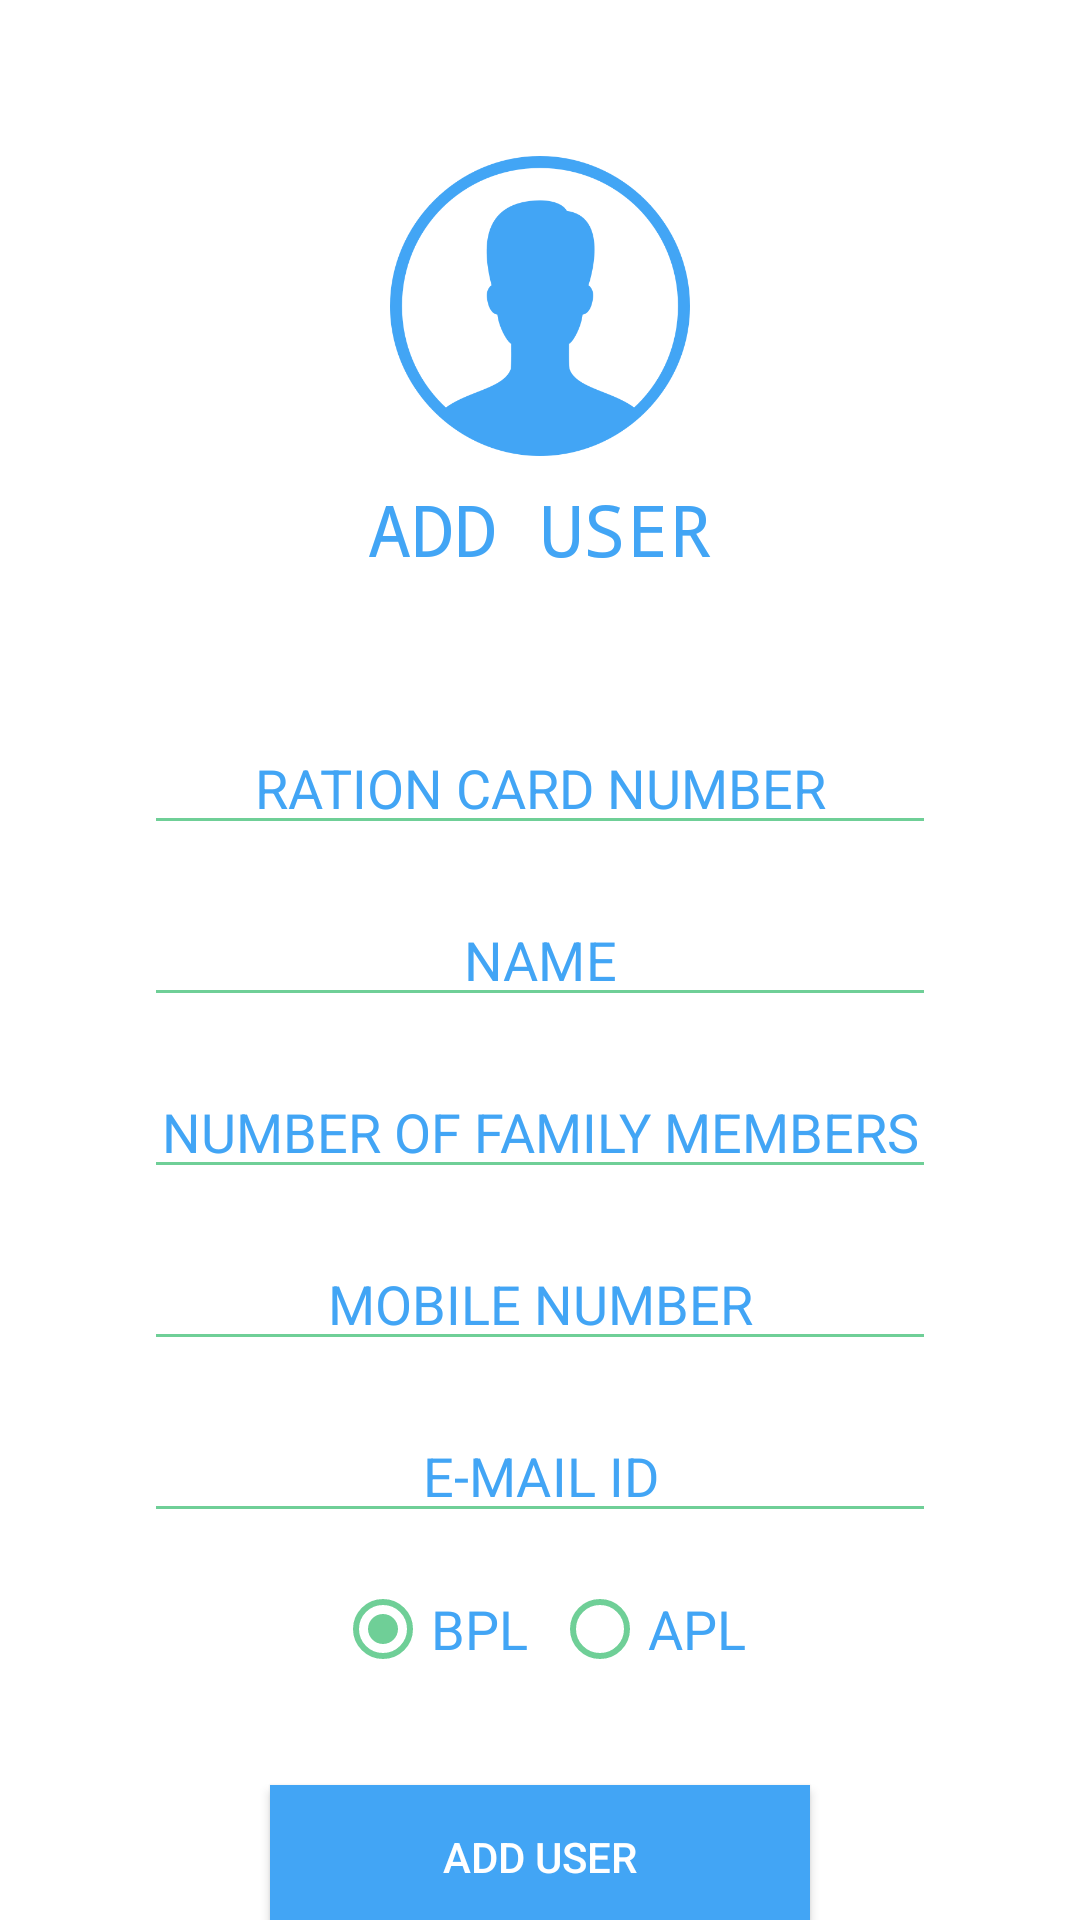

Layout XML and referenced resources for this Android screen:
<!-- AndroidManifest.xml: application theme AppTheme -->
<!-- res/layout/activity_add_user.xml -->
<?xml version="1.0" encoding="utf-8"?>
<ScrollView xmlns:android="http://schemas.android.com/apk/res/android"
    xmlns:app="http://schemas.android.com/apk/res-auto"
    xmlns:tools="http://schemas.android.com/tools"
    android:layout_width="match_parent"
    android:layout_height="match_parent"
    android:background="@color/colorPrimary"
    tools:context="com.smartcard.smartrationcard.AddUser">

    <android.support.constraint.ConstraintLayout
        android:layout_width="match_parent"
        android:layout_height="match_parent"
        android:padding="16dp"
        tools:layout_editor_absoluteX="0dp"
        tools:layout_editor_absoluteY="43dp">

        <ImageView
            android:id="@+id/addUserImage2"
            android:layout_width="100dp"
            android:layout_height="100dp"
            android:layout_marginEnd="8dp"
            android:layout_marginStart="8dp"
            android:layout_marginTop="36dp"
            android:src="@drawable/adduser"
            app:layout_constraintEnd_toEndOf="parent"
            app:layout_constraintStart_toStartOf="parent"
            app:layout_constraintTop_toTopOf="parent" />

        <TextView
            android:id="@+id/addUserText2"
            android:layout_width="wrap_content"
            android:layout_height="wrap_content"
            android:layout_marginEnd="8dp"
            android:layout_marginStart="8dp"
            android:layout_marginTop="8dp"
            android:fontFamily="monospace"
            android:text="ADD USER"
            android:textColor="@color/colorSecondary"
            android:textSize="24sp"
            app:layout_constraintEnd_toEndOf="parent"
            app:layout_constraintStart_toStartOf="parent"
            app:layout_constraintTop_toBottomOf="@+id/addUserImage2" />


        <EditText
            android:id="@+id/numberEditText"
            android:layout_width="match_parent"
            android:layout_height="wrap_content"
            android:layout_marginStart="32dp"
            android:layout_marginEnd="32dp"
            android:layout_marginTop="48dp"
            android:backgroundTint="@color/colorAccent"
            android:gravity="center"
            android:hint="RATION CARD NUMBER"
            android:textColorHint="@color/colorSecondary"
            android:textSize="18sp"
            android:inputType="number"
            app:layout_constraintEnd_toEndOf="parent"
            app:layout_constraintStart_toStartOf="parent"
            app:layout_constraintTop_toBottomOf="@+id/addUserText2" />


        <EditText
            android:id="@+id/nameEditText"
            android:layout_width="match_parent"
            android:layout_height="wrap_content"
            android:layout_marginEnd="32dp"
            android:layout_marginStart="32dp"
            android:layout_marginTop="16dp"
            android:backgroundTint="@color/colorAccent"
            android:gravity="center"
            android:hint="NAME"
            android:inputType="number"
            android:textColorHint="@color/colorSecondary"
            android:textSize="18sp"
            app:layout_constraintEnd_toEndOf="parent"
            app:layout_constraintHorizontal_bias="0.0"
            app:layout_constraintStart_toStartOf="parent"
            app:layout_constraintTop_toBottomOf="@+id/numberEditText" />

        <EditText
            android:id="@+id/familyMembersEditText"
            android:layout_width="match_parent"
            android:layout_height="wrap_content"
            android:layout_marginEnd="32dp"
            android:layout_marginStart="32dp"
            android:layout_marginTop="16dp"
            android:backgroundTint="@color/colorAccent"
            android:gravity="center"
            android:hint="NUMBER OF FAMILY MEMBERS"
            android:inputType="number"
            android:textColorHint="@color/colorSecondary"
            android:textSize="18sp"
            app:layout_constraintEnd_toEndOf="parent"
            app:layout_constraintHorizontal_bias="0.0"
            app:layout_constraintStart_toStartOf="parent"
            app:layout_constraintTop_toBottomOf="@+id/nameEditText" />


        <EditText
            android:id="@+id/phoneNumberEditText"
            android:layout_width="match_parent"
            android:layout_height="wrap_content"
            android:layout_marginEnd="32dp"
            android:layout_marginStart="32dp"
            android:layout_marginTop="16dp"
            android:backgroundTint="@color/colorAccent"
            android:gravity="center"
            android:hint="MOBILE NUMBER"
            android:inputType="number"
            android:textColorHint="@color/colorSecondary"
            android:textSize="18sp"
            app:layout_constraintEnd_toEndOf="parent"
            app:layout_constraintStart_toStartOf="parent"
            app:layout_constraintTop_toBottomOf="@+id/familyMembersEditText" />

        <EditText
            android:id="@+id/emailEditText"
            android:layout_width="match_parent"
            android:layout_height="wrap_content"
            android:layout_marginEnd="32dp"
            android:layout_marginStart="32dp"
            android:layout_marginTop="16dp"
            android:backgroundTint="@color/colorAccent"
            android:gravity="center"
            android:hint="E-MAIL ID"
            android:inputType="number"
            android:textColorHint="@color/colorSecondary"
            android:textSize="18sp"
            app:layout_constraintEnd_toEndOf="parent"
            app:layout_constraintStart_toStartOf="parent"
            app:layout_constraintTop_toBottomOf="@+id/phoneNumberEditText" />

        <RadioGroup
            android:id="@+id/categoryRadioGroup"
            android:layout_width="wrap_content"
            android:layout_height="wrap_content"
            android:layout_marginEnd="8dp"
            android:layout_marginStart="8dp"
            android:checkedButton="@id/bplButton"
            android:orientation="horizontal"
            app:layout_constraintEnd_toEndOf="parent"
            app:layout_constraintStart_toStartOf="parent"
            android:layout_marginTop="16dp"
            app:layout_constraintTop_toBottomOf="@id/emailEditText">

            <RadioButton
                android:id="@+id/bplButton"
                android:layout_width="wrap_content"
                android:layout_height="wrap_content"
                android:buttonTint="@color/colorAccent"
                android:text="BPL"
                android:textColor="@color/colorSecondary"
                android:textSize="18sp" />

            <RadioButton
                android:id="@+id/aplButton"
                android:layout_width="wrap_content"
                android:layout_height="wrap_content"
                android:layout_marginLeft="8dp"
                android:buttonTint="@color/colorAccent"
                android:text="APL"
                android:textColor="@color/colorSecondary"
                android:textSize="18sp" />

        </RadioGroup>

        <Button
            android:id="@+id/addUserButton"
            android:layout_width="180dp"
            android:layout_height="wrap_content"
            android:layout_marginTop="36dp"
            android:layout_marginEnd="8dp"
            android:layout_marginStart="8dp"
            android:background="@color/colorSecondary"
            android:paddingEnd="24dp"
            android:paddingStart="24dp"
            android:text="ADD USER"
            android:textColor="@color/colorPrimary"
            app:layout_constraintEnd_toEndOf="parent"
            app:layout_constraintStart_toStartOf="parent"
            app:layout_constraintTop_toBottomOf="@id/categoryRadioGroup" />


    </android.support.constraint.ConstraintLayout>


</ScrollView>
<!-- resources referenced by this layout -->
<resources>
  <color name="colorAccent">#6FCF97</color>
  <color name="colorPrimary">#fff</color>
  <color name="colorSecondary">#42A5F5</color>
  <!-- drawable adduser: png bitmap (drawable, 34192 bytes) -->
  <style name="AppTheme" parent="Theme.AppCompat.NoActionBar">
          
          <item name="colorPrimary">@color/colorPrimary</item>
          <item name="colorPrimaryDark">@color/colorPrimaryDark</item>
          <item name="colorAccent">@color/colorAccent</item>
          <item name="android:textColorPrimary">@color/colorSecondary</item>
      </style>
  <color name="colorPrimaryDark">#EEEEEE</color>
</resources>
